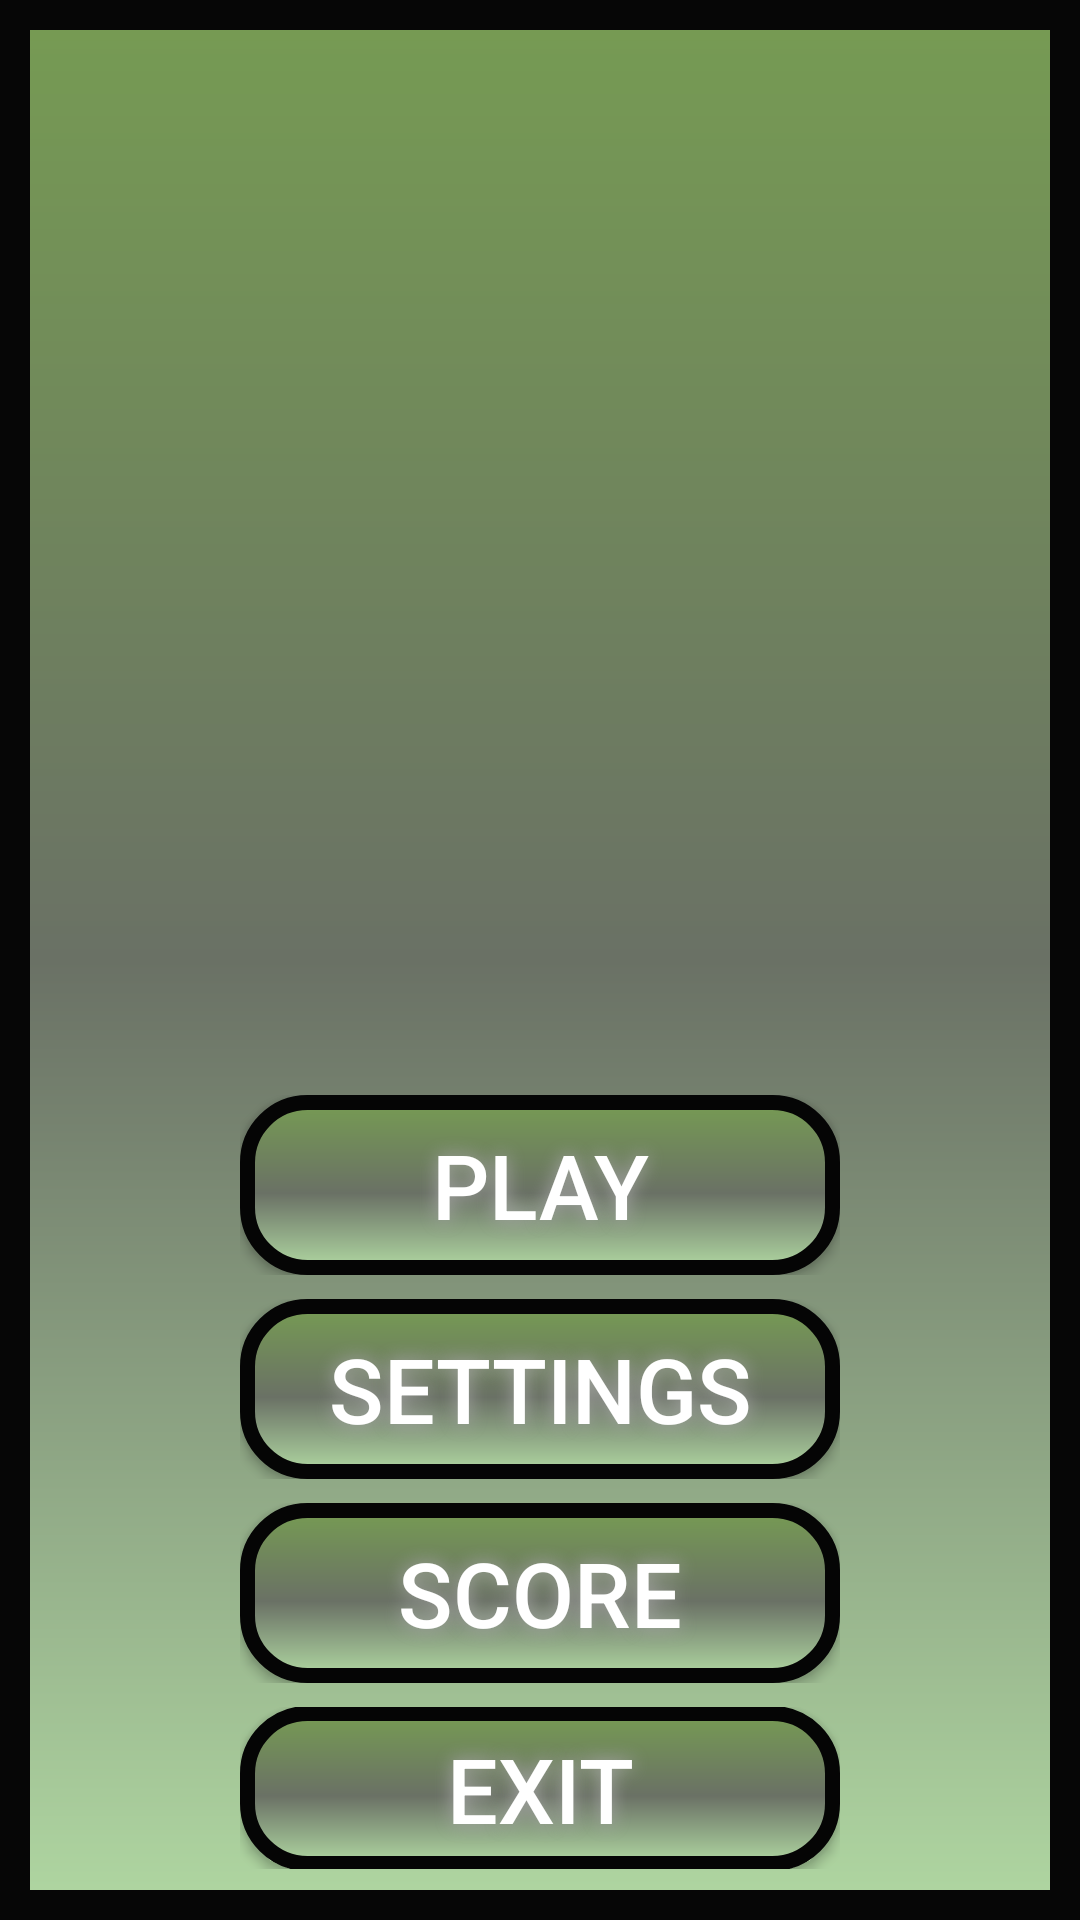

Write the Android layout XML for this screen, with the resource values it uses.
<!-- AndroidManifest.xml: application theme AppTheme -->
<!-- res/layout/activity_menu.xml -->
<?xml version="1.0" encoding="utf-8"?>
<RelativeLayout
    xmlns:android="http://schemas.android.com/apk/res/android"
    xmlns:tools="http://schemas.android.com/tools"
    android:id="@+id/relativelayout"
    android:layout_width="match_parent"
    android:layout_height="match_parent"
    tools:context="com.example.richard.hangman.MainMenu">

    <FrameLayout
        android:layout_width="fill_parent"
        android:layout_height="fill_parent"
        android:paddingTop="10dp"
        android:background="@drawable/background"
        android:keepScreenOn="true"
        android:layout_alignParentTop="true"
        android:layout_alignParentStart="true"
        android:layout_alignParentLeft="true">


        <LinearLayout
            android:orientation="vertical"
            android:layout_width="fill_parent"
            android:layout_height="276dp"
            android:layout_gravity="center_horizontal|bottom">

            <TableRow
                android:layout_width="wrap_content"
                android:layout_height="wrap_content"
                android:layout_gravity="center"
                android:paddingLeft="8dp"
                android:paddingRight="8dp"
                android:paddingTop="8dp"
                android:paddingBottom="4dp"
                >


                <Button
                    android:id="@+id/hangmanGame"
                    android:text="Play"
                    android:textColor="#FFFFFF"
                    android:textSize="30sp"
                    android:layout_centerVertical="true"
                    android:layout_centerHorizontal="true"
                    android:layout_width="200dp"
                    android:layout_height="60dp"
                    android:shadowColor="#A8A8A8"
                    android:shadowDx="0"
                    android:shadowDy="0"
                    android:shadowRadius="15"
                    android:layout_gravity="center"
                    android:background="@drawable/buttons"
                    />
            </TableRow>

            <TableRow
                android:layout_width="wrap_content"
                android:layout_height="wrap_content"
                android:layout_gravity="center"
                android:paddingLeft="8dp"
                android:paddingRight="8dp"
                android:paddingTop="4dp"
                android:paddingBottom="4dp"
                >



                <Button
                    android:id="@+id/Settings"

                    android:text="Settings"
                    android:textColor="#FFFFFF"
                    android:textSize="30sp"

                    android:layout_centerVertical="true"
                    android:layout_centerHorizontal="true"
                    android:onClick="settings"

                    android:layout_width="200dp"
                    android:layout_height="60dp"

                    android:shadowColor="#A8A8A8"
                    android:shadowDx="0"
                    android:shadowDy="0"
                    android:shadowRadius="15"
                    android:layout_gravity="center"
                    android:background="@drawable/buttons"/>
            </TableRow>

            <TableRow
                android:layout_width="wrap_content"
                android:layout_height="wrap_content"
                android:layout_gravity="center"
                android:paddingLeft="8dp"
                android:paddingRight="8dp"
                android:paddingTop="4dp"
                android:paddingBottom="4dp"
                >

                <Button
                    android:id="@+id/Score"

                    android:text="Score"
                    android:textColor="#FFFFFF"
                    android:textSize="30sp"

                    android:layout_centerVertical="true"
                    android:layout_centerHorizontal="true"
                    android:onClick="showScore"

                    android:layout_width="200dp"
                    android:layout_height="60dp"

                    android:shadowColor="#A8A8A8"
                    android:shadowDx="0"
                    android:shadowDy="0"
                    android:shadowRadius="15"
                    android:layout_gravity="center"
                    android:background="@drawable/buttons"/>
            </TableRow>

            <TableRow
                android:layout_width="wrap_content"
                android:layout_height="wrap_content"
                android:layout_gravity="center"
                android:paddingLeft="8dp"
                android:paddingRight="8dp"
                android:paddingTop="4dp"
                android:paddingBottom="10dp" >

                <Button
                    android:id="@+id/Exit"
                    android:text="Exit"
                    android:textColor="#FFFFFF"
                    android:textSize="30sp"
                    android:layout_centerVertical="true"
                    android:layout_centerHorizontal="true"
                    android:layout_width="200dp"
                    android:layout_height="55dp"

                    android:shadowColor="#A8A8A8"
                    android:shadowDx="0"
                    android:shadowDy="0"
                    android:shadowRadius="15"
                    android:layout_gravity="center"
                    android:onClick="exit"
                    android:background="@drawable/buttons"
                    />
            </TableRow>
        </LinearLayout>

        <ImageView
            android:layout_width="175dp"
            android:layout_height="189dp"
            android:id="@+id/imageAnimation"

            android:layout_gravity="center_horizontal|top" />

    </FrameLayout>

</RelativeLayout>
<!-- resources referenced by this layout -->
<resources>
  <!-- drawable background (drawable) -->
  <?xml version="1.0" encoding="utf-8"?>
      <shape xmlns:android="http://schemas.android.com/apk/res/android"
      android:shape="rectangle">
  
      <gradient
          android:startColor="#afd6a1"
          android:endColor="#769b53"
          android:centerColor="#6a7165"
          android:centerX="50%"
          android:angle="90"
  
          />
  
      <padding
          android:left="7dp"
          android:right="7dp"
          android:bottom="7dp"
          android:top="7dp"/>
  
      <stroke
          android:width="10dp"
          android:color="#060606"/>
  
  
  </shape>
  <!-- drawable buttons (drawable) -->
  <?xml version="1.0" encoding="utf-8"?>
  <shape xmlns:android="http://schemas.android.com/apk/res/android" android:shape="rectangle" >
      <corners
          android:radius="20dp"
          />
      <gradient
          android:startColor="#afd6a1"
          android:endColor="#769b53"
          android:centerColor="#6a7165"
          android:centerX="45%"
          android:angle="90"
          />
      <padding
          android:left="0dp"
          android:top="0dp"
          android:right="0dp"
          android:bottom="0dp"
          />
      <size
          android:width="270dp"
          android:height="70dp"
          />
      <stroke
          android:width="5dp"
          android:color="#050505"
          />
  </shape>
  <style name="AppTheme" parent="Theme.AppCompat.Light.DarkActionBar">
          
          <item name="colorPrimary">@color/colorPrimary</item>
          <item name="colorPrimaryDark">@color/colorPrimaryDark</item>
          <item name="colorAccent">@color/colorAccent</item>
          <item name="android:windowActivityTransitions">true</item>
      </style>
  <color name="colorPrimary">#080808</color>
  <color name="colorPrimaryDark">#050505</color>
  <color name="colorAccent">#990000</color>
</resources>
